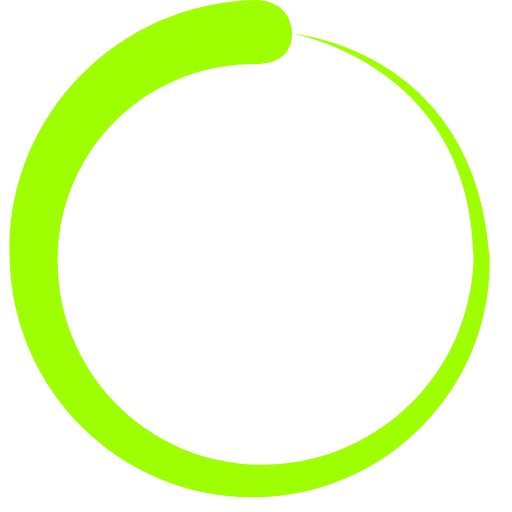
t = 0.00 s
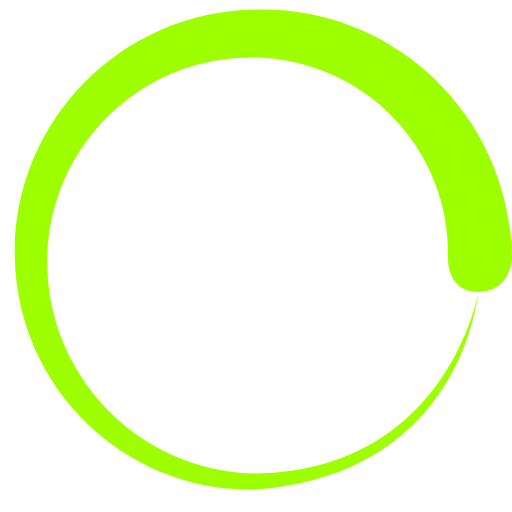
t = 0.45 s
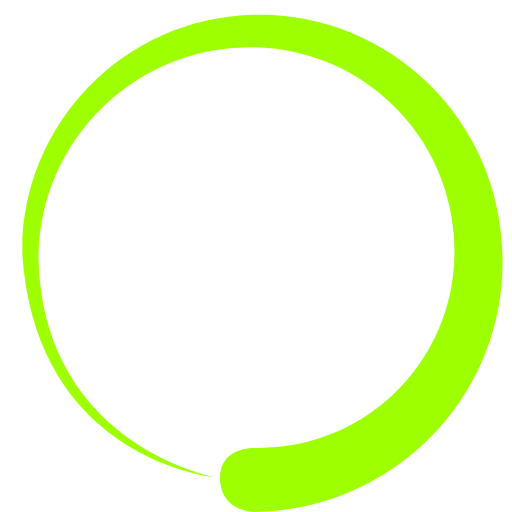
t = 0.90 s
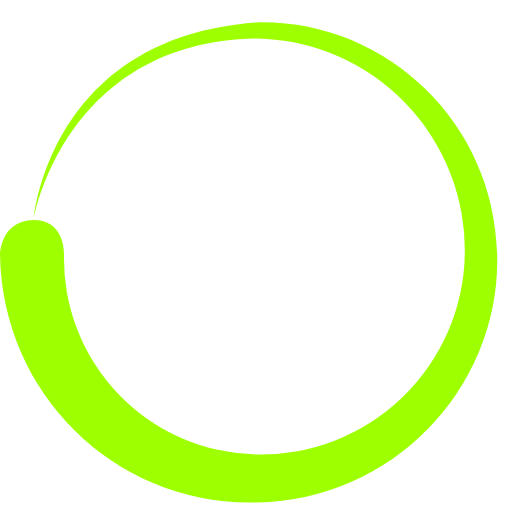
t = 1.35 s

The animated SVG that drew these frames (rendered in a browser with its animation timeline set to each time). Animation: 1 SMIL element (animateTransform=1); one cycle of 1.80 s, repeats indefinitely.

<?xml version="1.0" encoding="UTF-8" standalone="no"?><svg xmlns:svg="http://www.w3.org/2000/svg" xmlns="http://www.w3.org/2000/svg" xmlns:xlink="http://www.w3.org/1999/xlink" version="1.0" width="64px" height="64px" viewBox="0 0 128 128" xml:space="preserve"><rect x="0" y="0" width="100%" height="100%" fill="transparent" /><path fill="#9eff00" d="M64.4 16a49 49 0 0 0-50 48 51 51 0 0 0 50 52.2 53 53 0 0 0 54-52c-.7-48-45-55.7-45-55.7s45.3 3.8 49 55.6c.8 32-24.8 59.5-58 60.2-33 .8-61.4-25.7-62-60C1.3 29.8 28.8.6 64.3 0c0 0 8.5 0 8.7 8.4 0 8-8.6 7.6-8.6 7.6z"><animateTransform attributeName="transform" type="rotate" from="0 64 64" to="360 64 64" dur="1800ms" repeatCount="indefinite"></animateTransform></path></svg>